The GitHub repository ml-ams-osram/ml-datasets contains a labelled image folder "catsanddogs" with 2 categories: cat, dog. Examples follow, each with its label.

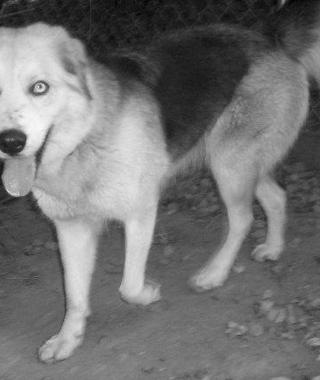
Label: dog

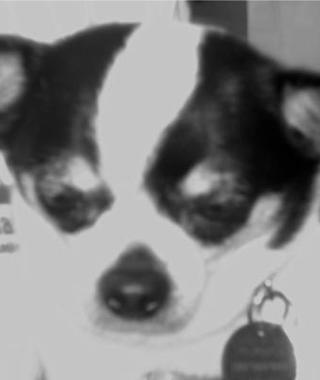
Label: dog

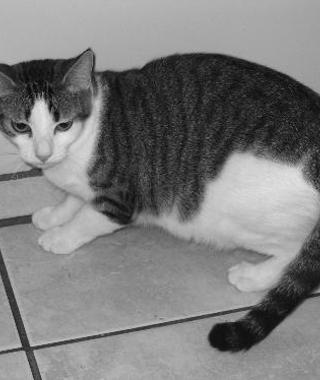
Label: cat

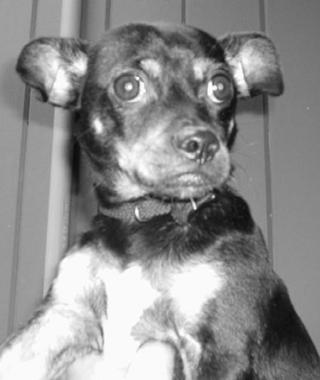
Label: dog

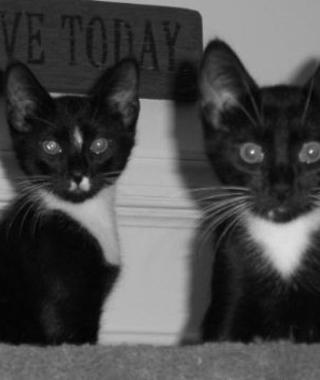
Label: cat

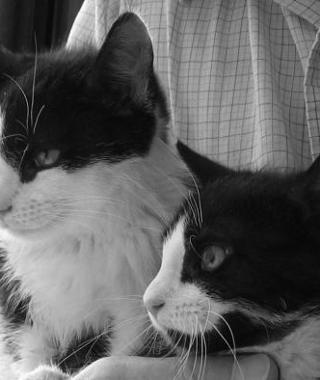
Label: cat
